Dataset: dataset (GitHub, AlyonaChep/bird-identification-system). Classes: blackbird, blue tit, great tit, robin, sparrow.

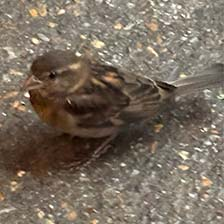
Label: sparrow

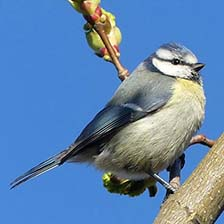
Label: blue tit

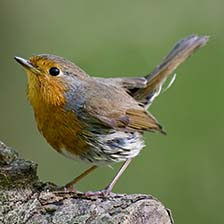
Label: robin

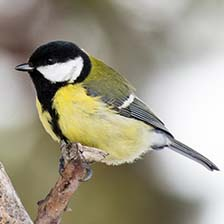
Label: great tit

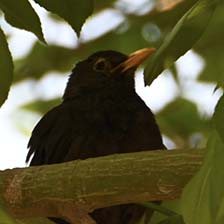
Label: blackbird

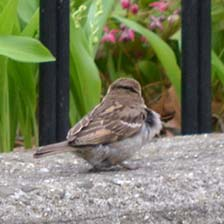
Label: sparrow
